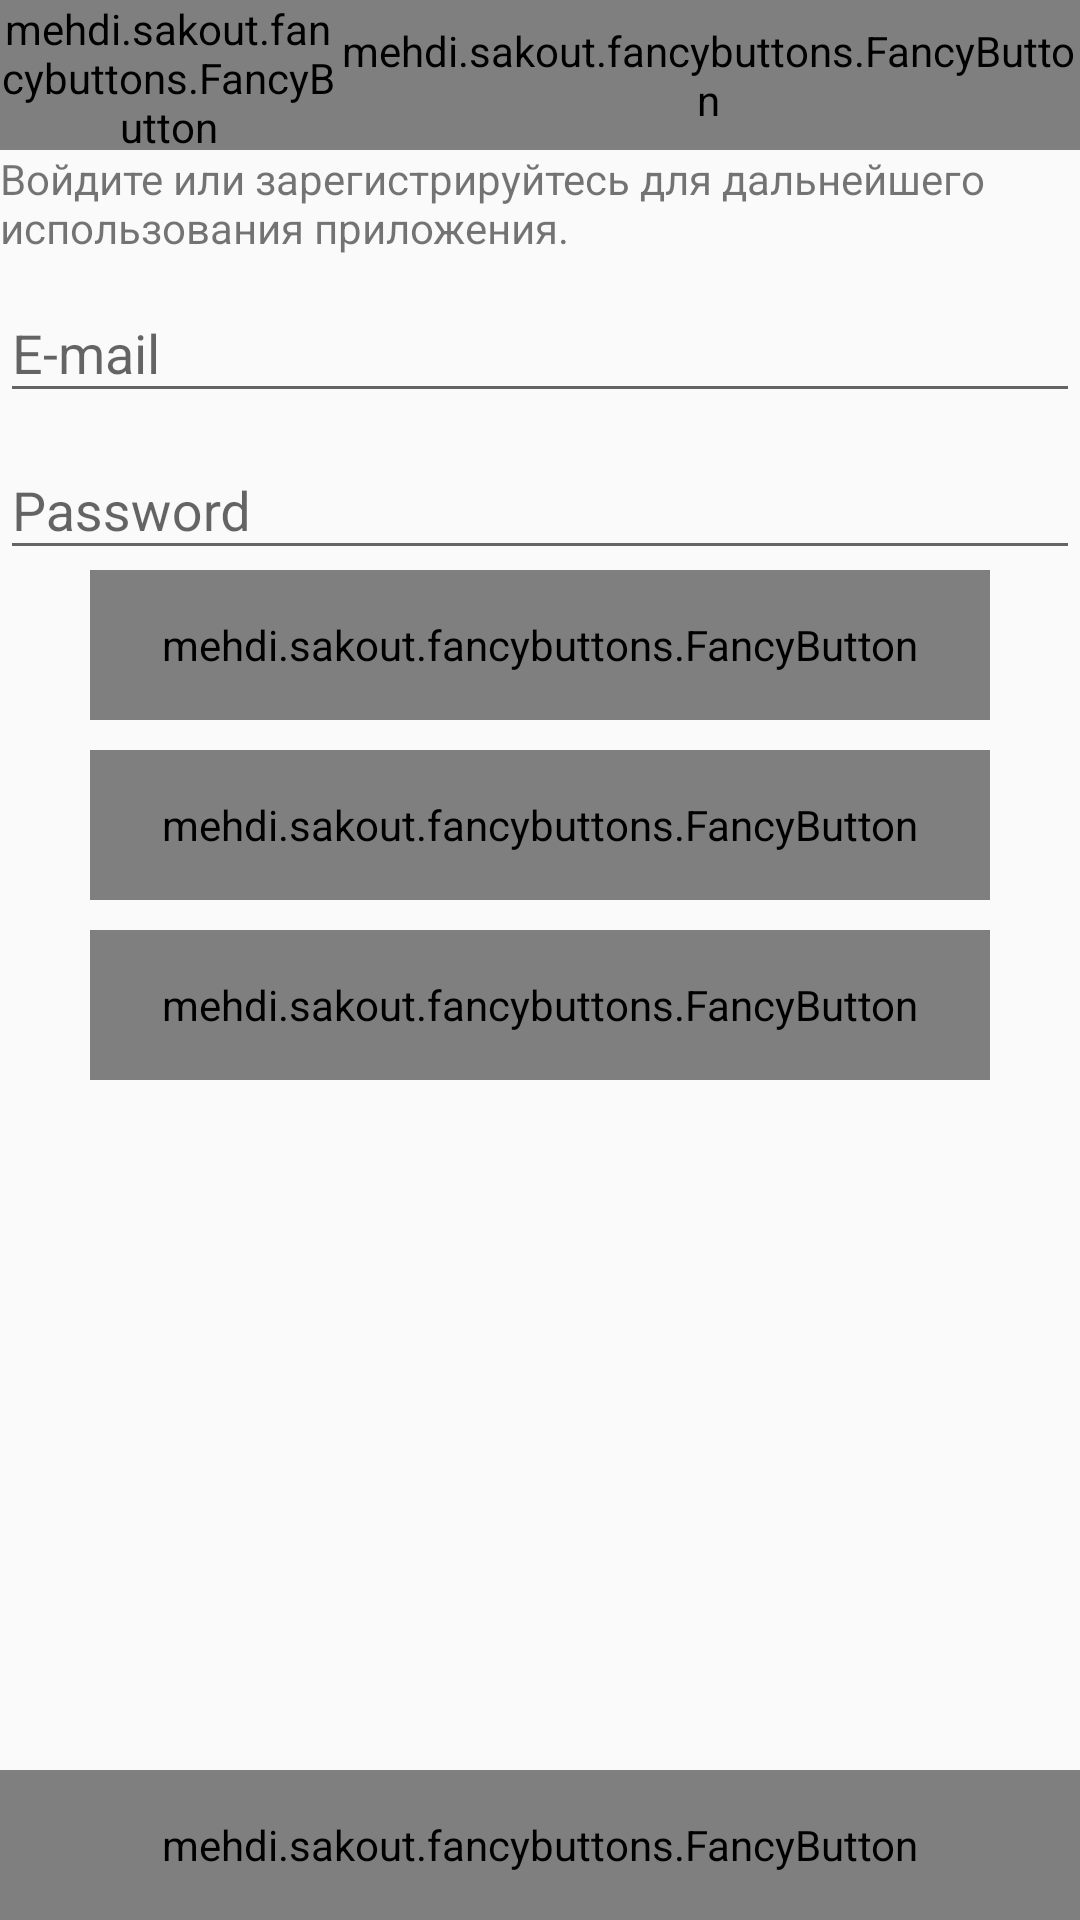

The Android layout XML behind this screen, and the referenced resources:
<!-- AndroidManifest.xml: application theme AppTheme -->
<!-- res/layout/fragment_auth.xml -->
<LinearLayout xmlns:android="http://schemas.android.com/apk/res/android"
    xmlns:tools="http://schemas.android.com/tools"
    android:layout_width="match_parent"
    android:layout_height="match_parent"
    xmlns:app="http://schemas.android.com/apk/res-auto"
    android:orientation="vertical"
    tools:context="com.vsquad.projects.govorillo.ui.fragment.auth.AuthFragment">
    <LinearLayout
        android:id="@+id/ll_hints"
        android:layout_width="match_parent"
        android:layout_height="wrap_content"
        android:orientation="horizontal"
        android:layout_alignParentTop="true">

        <mehdi.sakout.fancybuttons.FancyButton
            android:id="@+id/which_method_email"
            android:layout_width="117dp"
            android:layout_height="50dp"
            android:layout_weight="1"
            android:text="E-mail"
            app:fb_defaultColor="#3f729b"
            app:fb_focusColor="#313131"
            app:fb_iconPaddingLeft="0dp"
            app:fb_iconPaddingRight="0dp" />
        <mehdi.sakout.fancybuttons.FancyButton
            android:id="@+id/which_method_tel"
            android:layout_width="wrap_content"
            android:layout_height="50dp"
            android:text="@string/hint_tel"
            app:fb_defaultColor="#93B3C9"
            app:fb_focusColor="#313131"
            app:fb_iconPaddingLeft="0dp"
            app:fb_iconPaddingRight="0dp"
            android:layout_weight="1"
            />
    </LinearLayout>
    <TextView android:text="Войдите или зарегистрируйтесь для дальнейшего использования приложения."
        android:layout_height="wrap_content"
        android:layout_width="match_parent"
        />

    <LinearLayout
        android:layout_centerInParent="true"
        android:layout_width="match_parent"
        android:layout_height="wrap_content"
        android:orientation="vertical"
        android:layout_gravity="center_horizontal">

        <android.support.design.widget.TextInputLayout
            android:layout_width="match_parent"
            android:layout_height="wrap_content"
            android:hint="@string/hint_email"
            android:id="@+id/textInput_email" >
            <EditText
                android:id="@+id/et_email"
                android:layout_width="match_parent"
                android:layout_height="wrap_content"
                android:inputType="textEmailAddress"
                android:imeOptions="actionNext"
                android:singleLine="true" />
        </android.support.design.widget.TextInputLayout>
        <android.support.design.widget.TextInputLayout
            android:layout_width="match_parent"
            android:layout_height="wrap_content"
            android:hint="@string/hint_password"
            android:id="@+id/textInput_pass">
            <EditText
                android:id="@+id/et_pass"
                android:layout_width="match_parent"
                android:layout_height="wrap_content"
                android:inputType="textPassword"
                android:imeOptions="actionDone"
                android:singleLine="true" />
        </android.support.design.widget.TextInputLayout>
        <LinearLayout
            android:layout_width="wrap_content"
            android:layout_height="wrap_content"
            android:orientation="vertical"
            android:layout_gravity="center">

            <mehdi.sakout.fancybuttons.FancyButton
                android:id="@+id/btn_sign_up"
                android:layout_width="300dp"
                android:layout_height="50dp"
                android:text="Зарегистрироваться"
                app:fb_defaultColor="#3f729b"
                app:fb_focusColor="#313131"
                app:fb_iconPaddingLeft="0dp"
                app:fb_iconPaddingRight="0dp"
                app:fb_radius="200dp"
                android:layout_marginBottom="10dp"/>

            <mehdi.sakout.fancybuttons.FancyButton
                android:id="@+id/btn_sign_in"
                android:layout_width="300dp"
                android:layout_height="50dp"
                android:text="Войти"
                app:fb_defaultColor="#3f729b"
                app:fb_focusColor="#313131"
                app:fb_iconPaddingLeft="0dp"
                app:fb_iconPaddingRight="0dp"
                app:fb_radius="200dp"
                android:layout_marginBottom="10dp"/>
        </LinearLayout>

        <LinearLayout
            android:layout_width="wrap_content"
            android:layout_height="wrap_content"
            android:orientation="vertical"
            android:layout_gravity="center">

            <mehdi.sakout.fancybuttons.FancyButton
                android:id="@+id/btn_sign_facebook"
                android:layout_width="300dp"
                android:layout_height="50dp"
                android:layout_marginBottom="10dp"
                android:text="Войти через Facebook"
                app:fb_defaultColor="#3b5998"
                app:fb_focusColor="#5474b8"
                app:fb_radius="200dp" />

        </LinearLayout>
    </LinearLayout>
    <RelativeLayout
        android:layout_width="match_parent"
        android:layout_height="match_parent"
        android:orientation="vertical"
        android:layout_gravity="center_horizontal"
        android:paddingTop="8dp">
        <mehdi.sakout.fancybuttons.FancyButton
            android:layout_alignParentBottom="true"
            android:id="@+id/user"
            android:layout_width="match_parent"
            android:layout_height="50dp"
            android:text="Пользовательское соглашение"
            app:fb_defaultColor="#3f729b"
            app:fb_focusColor="#313131"
            app:fb_iconPaddingLeft="0dp"
            app:fb_iconPaddingRight="0dp" />
    </RelativeLayout>
</LinearLayout>
<!-- resources referenced by this layout -->
<resources>
  <string name="hint_email">E-mail</string>
  <string name="hint_password">Password</string>
  <string name="hint_tel">Phone number</string>
  <style name="AppTheme" parent="Theme.AppCompat.Light.NoActionBar">R
          
          <item name="drawerArrowStyle">@style/DrawerArrowStyle</item>
          <item name="colorPrimary">@color/colorPrimary</item>
          <item name="colorPrimaryDark">@color/colorPrimaryDark</item>
          <item name="colorAccent">@color/colorAccent</item>
      </style>
  <style name="DrawerArrowStyle" parent="Widget.AppCompat.DrawerArrowToggle">
          <item name="spinBars">true</item>
      </style>
  <color name="colorPrimary">#3F51B5</color>
  <color name="colorPrimaryDark">#303F9F</color>
  <color name="colorAccent">#FF4081</color>
</resources>
